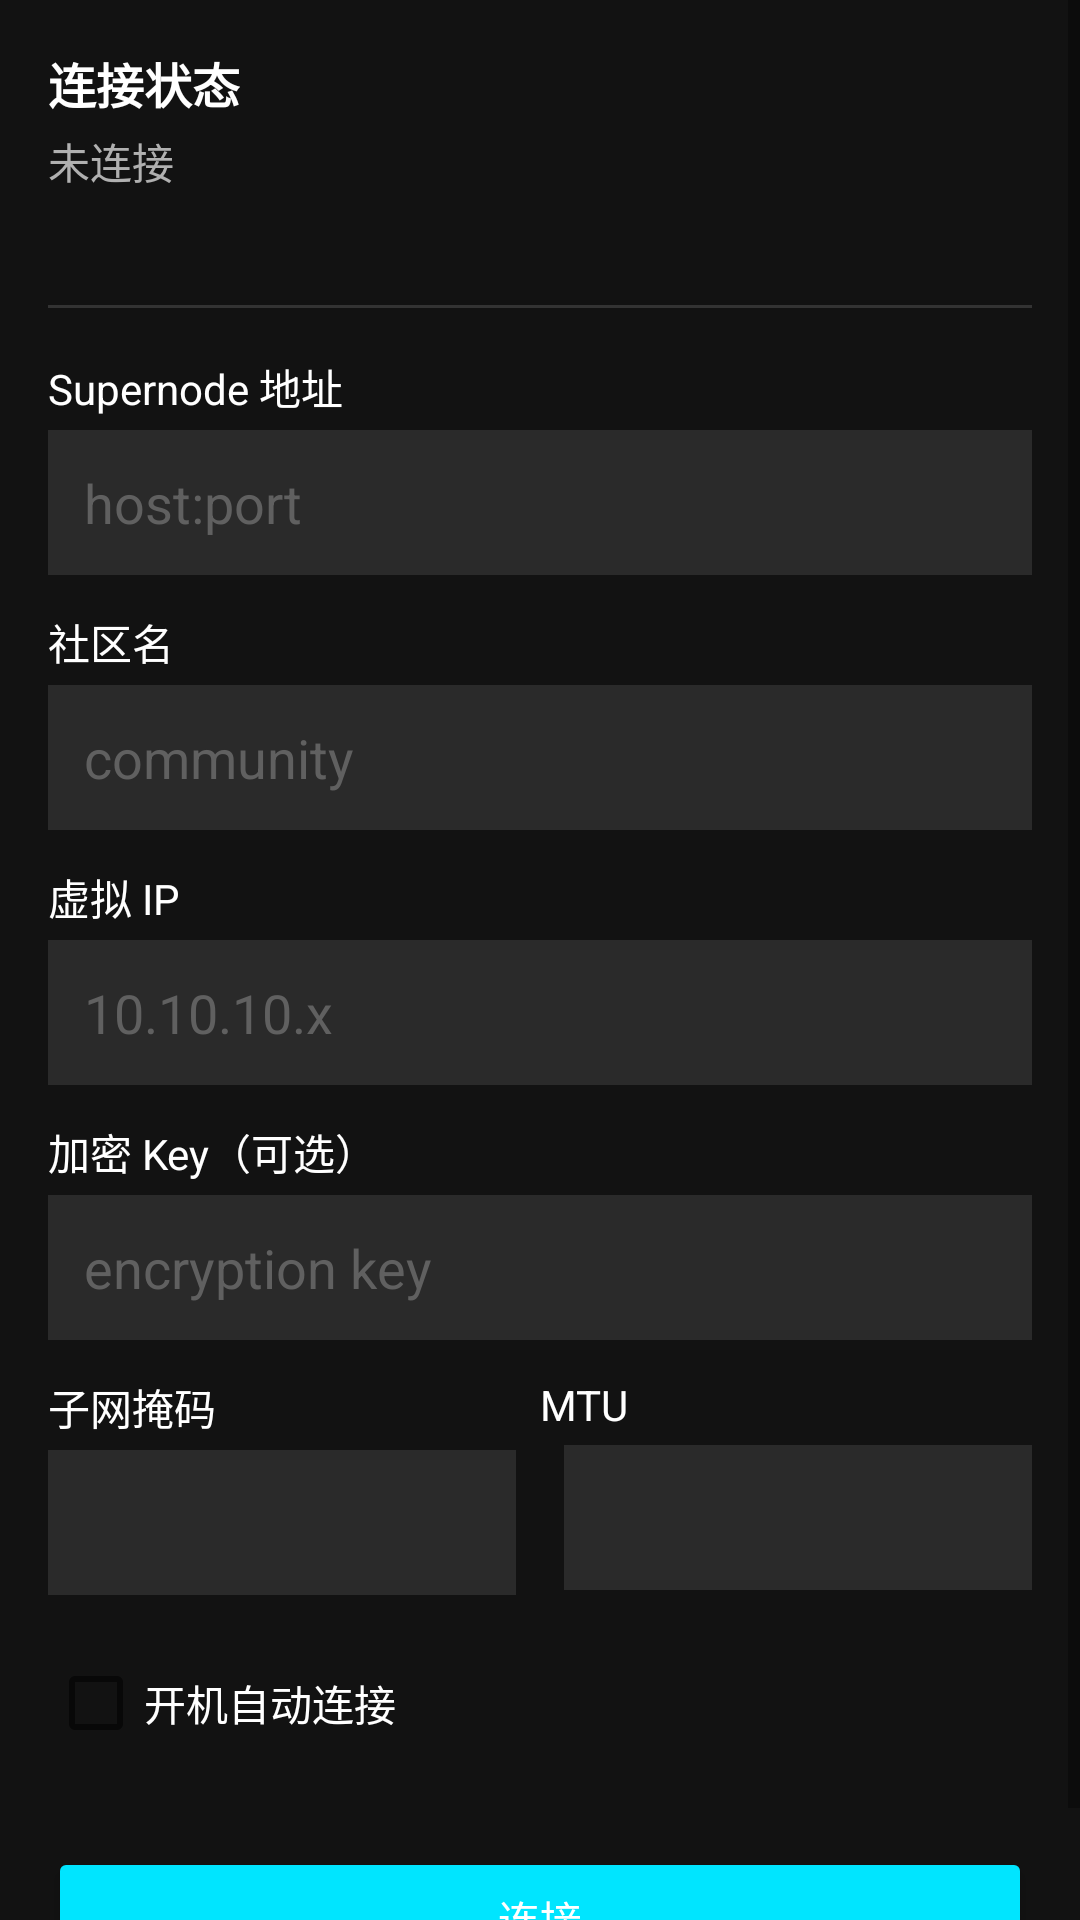

The Android layout XML behind this screen, and the referenced resources:
<!-- AndroidManifest.xml: application theme Theme.NtoNTier -->
<!-- res/layout/fragment_connect.xml -->
<?xml version="1.0" encoding="utf-8"?>
<ScrollView xmlns:android="http://schemas.android.com/apk/res/android"
    android:layout_width="match_parent"
    android:layout_height="match_parent"
    android:background="@color/colorBackground"
    android:fillViewport="true">

    <LinearLayout
        android:layout_width="match_parent"
        android:layout_height="wrap_content"
        android:orientation="vertical"
        android:padding="16dp">

        <TextView
            android:layout_width="wrap_content"
            android:layout_height="wrap_content"
            android:text="连接状态"
            android:textColor="@color/colorTextPrimary"
            android:textSize="16sp"
            android:textStyle="bold" />

        <TextView
            android:id="@+id/tvStatus"
            android:layout_width="wrap_content"
            android:layout_height="wrap_content"
            android:layout_marginTop="4dp"
            android:text="未连接"
            android:textColor="@color/colorTextSecondary"
            android:textSize="14sp" />

        <TextView
            android:id="@+id/tvVirtualIp"
            android:layout_width="wrap_content"
            android:layout_height="wrap_content"
            android:layout_marginTop="4dp"
            android:textColor="@color/colorAccent"
            android:textSize="13sp" />

        <View
            android:layout_width="match_parent"
            android:layout_height="1dp"
            android:layout_marginVertical="16dp"
            android:background="@color/colorDivider" />

        <TextView
            android:layout_width="wrap_content"
            android:layout_height="wrap_content"
            android:text="Supernode 地址"
            android:textColor="@color/colorTextPrimary"
            android:textSize="14sp" />

        <EditText
            android:id="@+id/etSupernode"
            android:layout_width="match_parent"
            android:layout_height="wrap_content"
            android:layout_marginTop="4dp"
            android:background="@color/colorInput"
            android:hint="host:port"
            android:inputType="text"
            android:padding="12dp"
            android:textColor="@color/colorTextPrimary"
            android:textColorHint="@color/colorTextHint" />

        <TextView
            android:layout_width="wrap_content"
            android:layout_height="wrap_content"
            android:layout_marginTop="12dp"
            android:text="社区名"
            android:textColor="@color/colorTextPrimary"
            android:textSize="14sp" />

        <EditText
            android:id="@+id/etCommunity"
            android:layout_width="match_parent"
            android:layout_height="wrap_content"
            android:layout_marginTop="4dp"
            android:background="@color/colorInput"
            android:hint="community"
            android:inputType="text"
            android:padding="12dp"
            android:textColor="@color/colorTextPrimary"
            android:textColorHint="@color/colorTextHint" />

        <TextView
            android:layout_width="wrap_content"
            android:layout_height="wrap_content"
            android:layout_marginTop="12dp"
            android:text="虚拟 IP"
            android:textColor="@color/colorTextPrimary"
            android:textSize="14sp" />

        <EditText
            android:id="@+id/etVirtualIp"
            android:layout_width="match_parent"
            android:layout_height="wrap_content"
            android:layout_marginTop="4dp"
            android:background="@color/colorInput"
            android:hint="10.10.10.x"
            android:inputType="numberDecimal"
            android:padding="12dp"
            android:textColor="@color/colorTextPrimary"
            android:textColorHint="@color/colorTextHint" />

        <TextView
            android:layout_width="wrap_content"
            android:layout_height="wrap_content"
            android:layout_marginTop="12dp"
            android:text="加密 Key（可选）"
            android:textColor="@color/colorTextPrimary"
            android:textSize="14sp" />

        <EditText
            android:id="@+id/etEncryptKey"
            android:layout_width="match_parent"
            android:layout_height="wrap_content"
            android:layout_marginTop="4dp"
            android:background="@color/colorInput"
            android:hint="encryption key"
            android:inputType="textPassword"
            android:padding="12dp"
            android:textColor="@color/colorTextPrimary"
            android:textColorHint="@color/colorTextHint" />

        <LinearLayout
            android:layout_width="match_parent"
            android:layout_height="wrap_content"
            android:layout_marginTop="12dp"
            android:orientation="horizontal">

            <LinearLayout
                android:layout_width="0dp"
                android:layout_height="wrap_content"
                android:layout_weight="1"
                android:orientation="vertical">

                <TextView
                    android:layout_width="wrap_content"
                    android:layout_height="wrap_content"
                    android:text="子网掩码"
                    android:textColor="@color/colorTextPrimary"
                    android:textSize="14sp" />

                <EditText
                    android:id="@+id/etSubnetMask"
                    android:layout_width="match_parent"
                    android:layout_height="wrap_content"
                    android:layout_marginTop="4dp"
                    android:layout_marginEnd="8dp"
                    android:background="@color/colorInput"
                    android:inputType="numberDecimal"
                    android:padding="12dp"
                    android:textColor="@color/colorTextPrimary" />
            </LinearLayout>

            <LinearLayout
                android:layout_width="0dp"
                android:layout_height="wrap_content"
                android:layout_weight="1"
                android:orientation="vertical">

                <TextView
                    android:layout_width="wrap_content"
                    android:layout_height="wrap_content"
                    android:text="MTU"
                    android:textColor="@color/colorTextPrimary"
                    android:textSize="14sp" />

                <EditText
                    android:id="@+id/etMtu"
                    android:layout_width="match_parent"
                    android:layout_height="wrap_content"
                    android:layout_marginTop="4dp"
                    android:layout_marginStart="8dp"
                    android:background="@color/colorInput"
                    android:inputType="number"
                    android:padding="12dp"
                    android:textColor="@color/colorTextPrimary" />
            </LinearLayout>
        </LinearLayout>

        <CheckBox
            android:id="@+id/cbAutoConnect"
            android:layout_width="wrap_content"
            android:layout_height="wrap_content"
            android:layout_marginTop="12dp"
            android:text="开机自动连接"
            android:textColor="@color/colorTextPrimary" />

        <Button
            android:id="@+id/btnConnect"
            android:layout_width="match_parent"
            android:layout_height="wrap_content"
            android:layout_marginTop="24dp"
            android:backgroundTint="@color/colorAccent"
            android:text="连接"
            android:textColor="@color/white" />
    </LinearLayout>
</ScrollView>
<!-- resources referenced by this layout -->
<resources>
  <color name="colorAccent">#FF00E5FF</color>
  <color name="colorBackground">#FF121212</color>
  <color name="colorDivider">#FF333333</color>
  <color name="colorInput">#FF2A2A2A</color>
  <color name="colorTextHint">#FF606060</color>
  <color name="colorTextPrimary">#FFFFFFFF</color>
  <color name="colorTextSecondary">#FFB0B0B0</color>
  <color name="white">#FFFFFFFF</color>
  <style name="Theme.NtoNTier" parent="Theme.MaterialComponents.DayNight.NoActionBar">
          <item name="colorPrimary">@color/colorPrimary</item>
          <item name="colorPrimaryVariant">@color/colorPrimaryDark</item>
          <item name="colorOnPrimary">@color/white</item>
          <item name="colorSecondary">@color/colorAccent</item>
          <item name="colorOnSecondary">@color/black</item>
          <item name="android:windowBackground">@color/colorBackground</item>
          <item name="android:statusBarColor">@color/colorPrimaryDark</item>
          <item name="android:navigationBarColor">@color/colorBackground</item>
      </style>
  <color name="colorPrimary">#FF1E88E5</color>
  <color name="colorPrimaryDark">#FF1565C0</color>
  <color name="black">#FF000000</color>
</resources>
